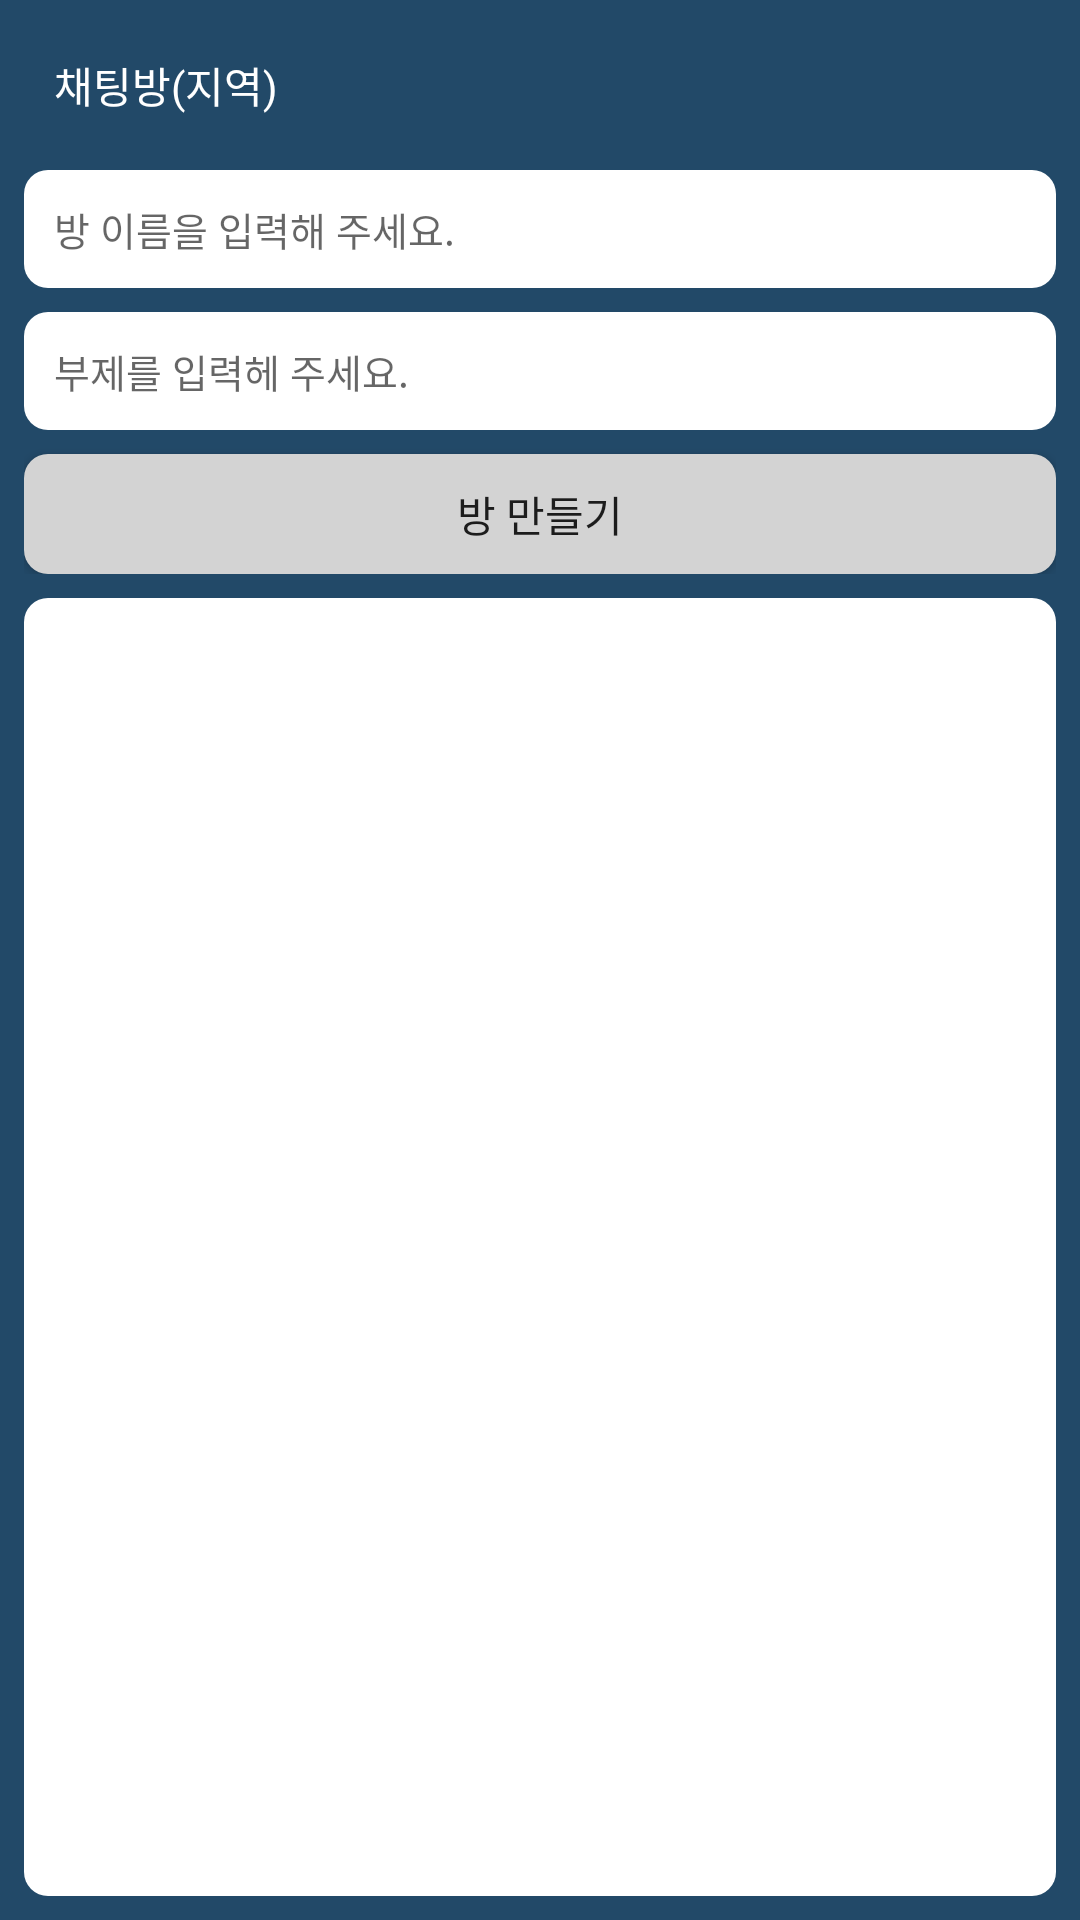

This screen was rendered from an Android layout file. Write that file and the resources it references.
<!-- AndroidManifest.xml: application theme Theme.OnePlace_ -->
<!-- res/layout/place_chat_main.xml -->
<?xml version="1.0" encoding="utf-8"?>
<LinearLayout
    android:padding="8dp"
    android:background="#224968"
    android:orientation="vertical"
    xmlns:android="http://schemas.android.com/apk/res/android"
    xmlns:app="http://schemas.android.com/apk/res-auto"
    xmlns:tools="http://schemas.android.com/tools"
    android:layout_width="match_parent"
    android:layout_height="match_parent"
    tools:context=".Place_Chat_Main">
    <LinearLayout
        android:layout_gravity="center"
        android:gravity="center"
        android:layout_width="match_parent"
        android:layout_height="wrap_content"
        android:orientation="horizontal">
        <LinearLayout
            android:layout_width="0dp"
            android:layout_weight="1"
            android:layout_height="wrap_content"
            android:orientation="vertical">
            <TextView
                android:id="@+id/area"
                android:textColor="@color/white"
                android:gravity="center"
                android:padding="10dp"
                android:layout_width="wrap_content"
                android:layout_height="wrap_content"
                android:text="채팅방(지역)"/>
        </LinearLayout>
        <LinearLayout
            android:layout_gravity="center"
            android:gravity="center"
            android:layout_width="wrap_content"
            android:layout_height="wrap_content"
            android:orientation="vertical">
            <Spinner

                android:spinnerMode="dialog"
                android:id="@+id/area_move"
                android:layout_gravity="center"
                android:gravity="center"
                android:background="@drawable/area_move"
                android:layout_width="wrap_content"
                android:layout_height="40dp"
                android:text="지역 이동"/>

        </LinearLayout>
    </LinearLayout>
    <LinearLayout
        android:layout_marginTop="8dp"
        android:orientation="vertical"
        android:layout_width="match_parent"
        android:layout_height="wrap_content">
        <EditText
            android:id="@+id/c_title"
            android:maxLines="1"
            android:maxLength="10"
            android:singleLine="true"
            android:textSize="13dp"
            android:paddingVertical="10dp"
            android:paddingHorizontal="10dp"
            android:background="@drawable/chat_title_box"
            android:hint="방 이름을 입력해 주세요."
            android:layout_width="match_parent"
            android:layout_height="wrap_content"/>
        <EditText
            android:id="@+id/c_title_serve"
            android:maxLines="1"
            android:maxLength="15"
            android:singleLine="true"
            android:textSize="13dp"
            android:layout_marginTop="8dp"
            android:paddingVertical="10dp"
            android:paddingHorizontal="10dp"
            android:background="@drawable/chat_title_box"
            android:hint="부제를 입력헤 주세요."
            android:layout_width="match_parent"
            android:layout_height="wrap_content"/>
        <Button
            android:id="@+id/c_add"
            android:background="@drawable/chat_add_button"
            android:text="방 만들기"
            android:layout_marginTop="8dp"
            android:layout_width="match_parent"
            android:layout_height="40dp"/>

    </LinearLayout>

    <LinearLayout
        android:layout_marginTop="8dp"
        android:background="@drawable/chat_title_box"
        android:layout_width="match_parent"
        android:layout_height="0dp"
        android:layout_weight="1"
        android:orientation="vertical">

        <androidx.recyclerview.widget.RecyclerView
            android:id="@+id/recyclerview"
            android:layout_width="match_parent"
            android:layout_height="match_parent"
            android:paddingHorizontal="8dp"
            android:paddingBottom="8dp" />
    </LinearLayout>

</LinearLayout>
<!-- resources referenced by this layout -->
<resources>
  <!-- drawable area_move (drawable) -->
  <?xml version="1.0" encoding="utf-8"?>
  <shape xmlns:android="http://schemas.android.com/apk/res/android">
      
      <solid android:color="#DCDCDC"/>
      
      
      
      <corners android:radius="8dp"/>
  
      
      
      
      
      
  
  </shape>
  <!-- drawable chat_add_button (drawable) -->
  <?xml version="1.0" encoding="utf-8"?>
  <shape xmlns:android="http://schemas.android.com/apk/res/android">
      
      <solid android:color="#D3D3D3"/>
      
      
      
      <corners android:radius="8dp"/>
  
      
      
      
      
      
  
  </shape>
  <!-- drawable chat_title_box (drawable) -->
  <?xml version="1.0" encoding="utf-8"?>
  <shape xmlns:android="http://schemas.android.com/apk/res/android">
      
      <solid android:color="@color/white"/>
      
      
      
      <corners android:radius="8dp"/>
  
      
      
      
      
      
  
  </shape>
  <style name="Theme.OnePlace_" parent="Base.Theme.OnePlace_" />
  <style name="Base.Theme.OnePlace_" parent="Theme.AppCompat.DayNight.NoActionBar">
          
          
      </style>
  <!-- not gathered from this repository: default colours our renderer supplied (Android Studio template values) -->
  <color name="white">#FFFFFFFF</color>
</resources>
